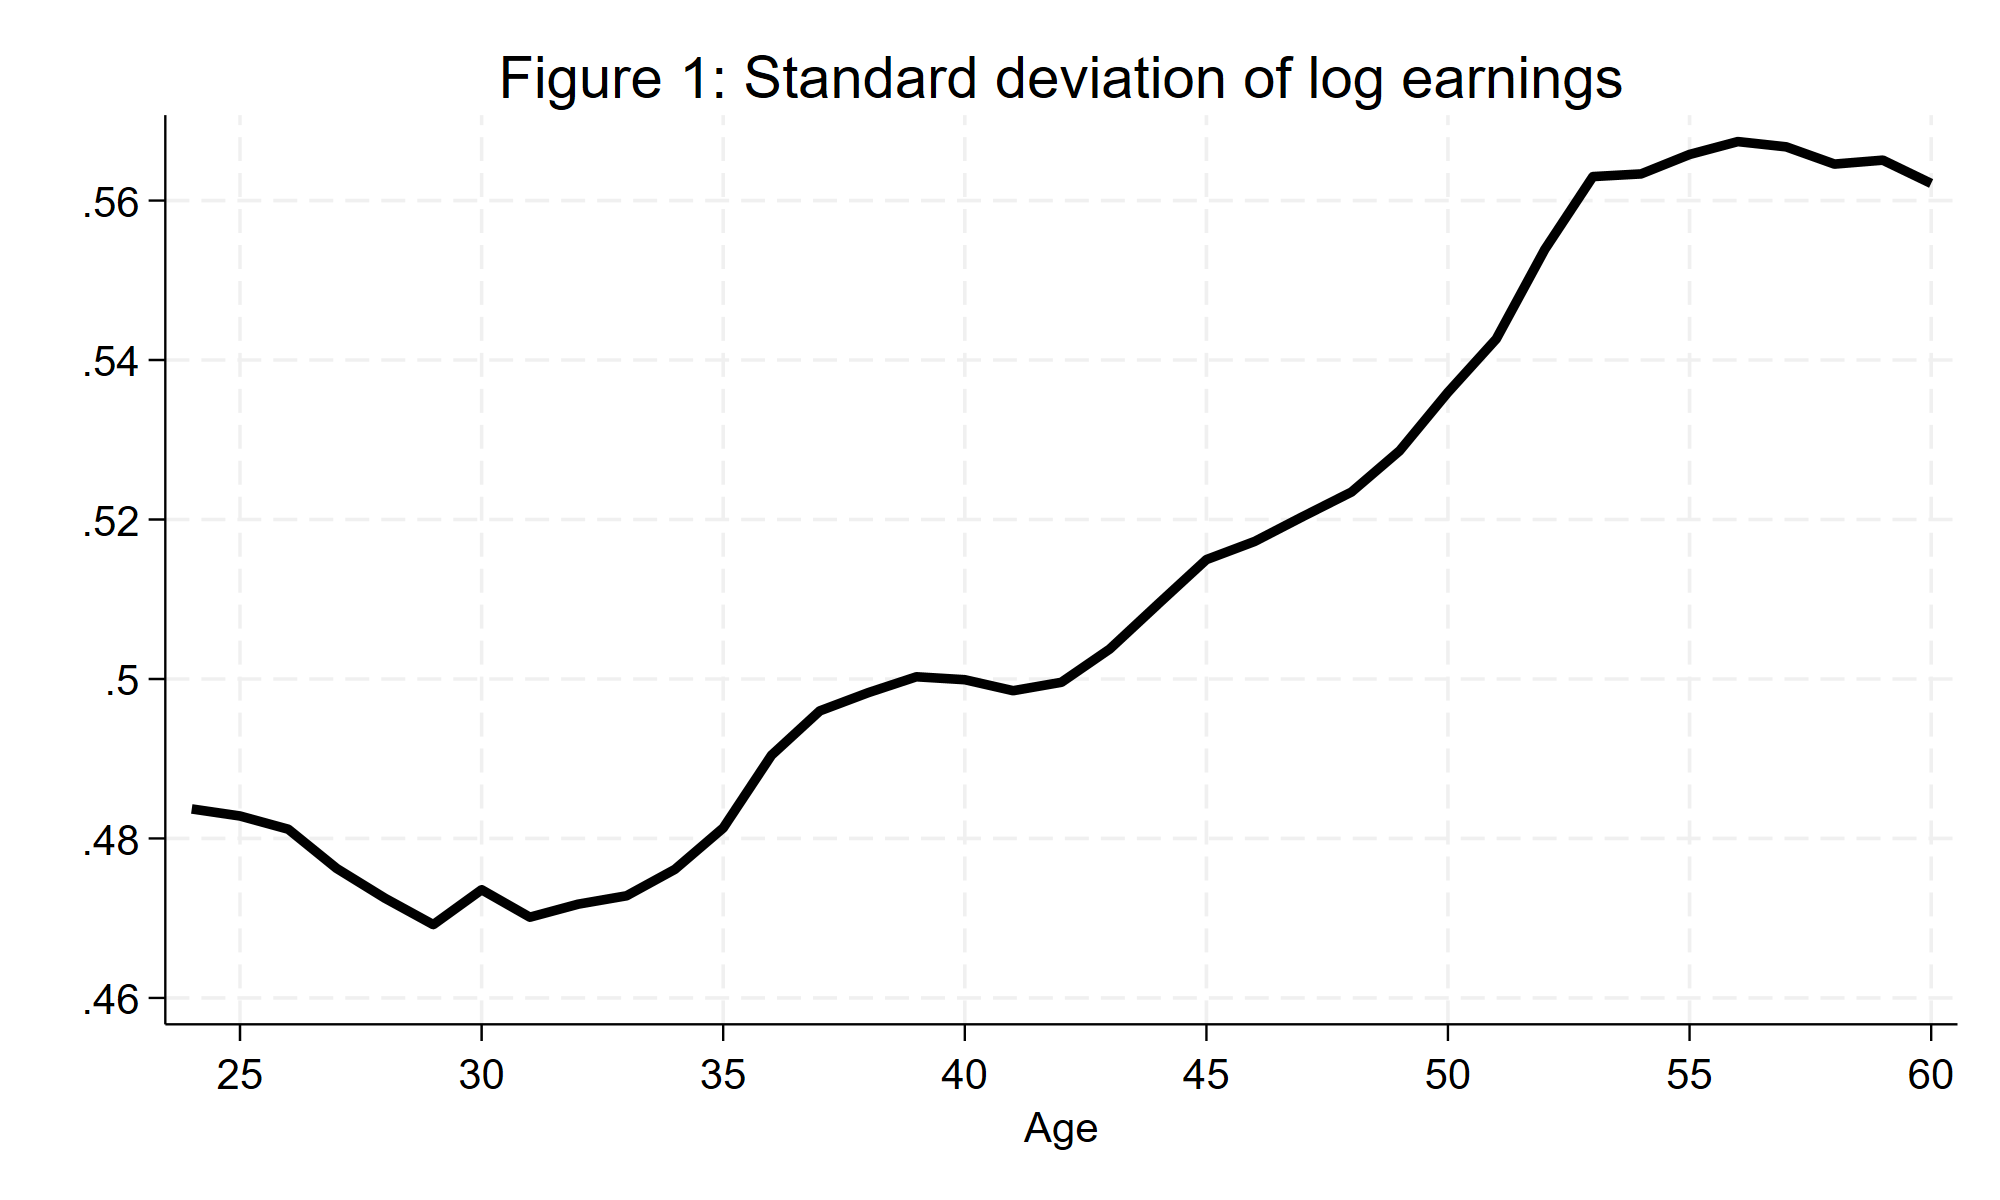

Values plotted in this chart, from the file beside it:
parm, estimate, stderr, dof, t, p, min95, max95, age, scale_factor
23b.age_center, 0, 0, 666, , , 0, 0, , 0.4849
24.age_center, -0.001227, 0.009304, 666, -0.1319, 0.8951, -0.01949, 0.01704, 24, 0.4837
25.age_center, -0.002111, 0.009304, 666, -0.2269, 0.8206, -0.02038, 0.01616, 25, 0.4828
26.age_center, -0.003776, 0.009304, 666, -0.4059, 0.685, -0.02204, 0.01449, 26, 0.4812
27.age_center, -0.00869, 0.009304, 666, -0.934, 0.3506, -0.02696, 0.009578, 27, 0.4762
28.age_center, -0.01242, 0.009304, 666, -1.335, 0.1823, -0.03069, 0.005846, 28, 0.4725
29.age_center, -0.01574, 0.009304, 666, -1.691, 0.09123, -0.034, 0.002532, 29, 0.4692
30.age_center, -0.01136, 0.009304, 666, -1.221, 0.2227, -0.02962, 0.006912, 30, 0.4736
31.age_center, -0.0148, 0.009304, 666, -1.591, 0.112, -0.03307, 0.003463, 31, 0.4701
32.age_center, -0.01317, 0.009304, 666, -1.415, 0.1575, -0.03143, 0.005103, 32, 0.4718
33.age_center, -0.01212, 0.009304, 666, -1.302, 0.1933, -0.03038, 0.006152, 33, 0.4728
34.age_center, -0.008805, 0.009304, 666, -0.9464, 0.3443, -0.02707, 0.009463, 34, 0.4761
35.age_center, -0.003611, 0.009304, 666, -0.3881, 0.698, -0.02188, 0.01466, 35, 0.4813
36.age_center, 0.005507, 0.009304, 666, 0.592, 0.5541, -0.01276, 0.02378, 36, 0.4904
37.age_center, 0.01107, 0.009304, 666, 1.189, 0.2347, -0.007201, 0.02933, 37, 0.496
38.age_center, 0.01335, 0.009304, 666, 1.435, 0.1519, -0.004921, 0.03162, 38, 0.4983
39.age_center, 0.01535, 0.009304, 666, 1.65, 0.09949, -0.00292, 0.03362, 39, 0.5003
40.age_center, 0.01498, 0.009304, 666, 1.61, 0.108, -0.003293, 0.03324, 40, 0.4999
41.age_center, 0.0136, 0.009304, 666, 1.462, 0.1443, -0.004669, 0.03187, 41, 0.4985
42.age_center, 0.01466, 0.009304, 666, 1.576, 0.1156, -0.00361, 0.03293, 42, 0.4996
43.age_center, 0.01882, 0.009304, 666, 2.023, 0.04347, 0.0005532, 0.03709, 43, 0.5038
44.age_center, 0.02446, 0.009304, 666, 2.629, 0.008759, 0.006192, 0.04273, 44, 0.5094
45.age_center, 0.03004, 0.009304, 666, 3.228, 0.001306, 0.01177, 0.0483, 45, 0.515
46.age_center, 0.03232, 0.009304, 666, 3.474, 0.0005463, 0.01405, 0.05059, 46, 0.5173
47.age_center, 0.03545, 0.009304, 666, 3.811, 0.0001515, 0.01718, 0.05372, 47, 0.5204
48.age_center, 0.0385, 0.009304, 666, 4.138, 0.00003947, 0.02023, 0.05677, 48, 0.5234
49.age_center, 0.04369, 0.009304, 666, 4.696, 3.22667120535e-06, 0.02542, 0.06196, 49, 0.5286
50.age_center, 0.05102, 0.009304, 666, 5.484, 5.91280331003e-08, 0.03275, 0.06929, 50, 0.536
51.age_center, 0.05771, 0.009304, 666, 6.203, 9.71340566200e-10, 0.03944, 0.07598, 51, 0.5426
52.age_center, 0.06889, 0.009304, 666, 7.405, 3.98798518794e-13, 0.05062, 0.08716, 52, 0.5538
53.age_center, 0.07808, 0.009304, 666, 8.392, 2.86201168068e-16, 0.05981, 0.09634, 53, 0.563
54.age_center, 0.07841, 0.009304, 666, 8.428, 2.17230009134e-16, 0.06014, 0.09668, 54, 0.5633
55.age_center, 0.08084, 0.009304, 666, 8.69, 2.81046840426e-17, 0.06258, 0.09911, 55, 0.5658
56.age_center, 0.08246, 0.009304, 666, 8.863, 7.03786546840e-18, 0.06419, 0.1007, 56, 0.5674
57.age_center, 0.0818, 0.009304, 666, 8.792, 1.24266333616e-17, 0.06353, 0.1001, 57, 0.5667
58.age_center, 0.07964, 0.009304, 666, 8.56, 7.78717023411e-17, 0.06137, 0.09791, 58, 0.5646
59.age_center, 0.08013, 0.009304, 666, 8.613, 5.13721090073e-17, 0.06186, 0.0984, 59, 0.5651
60.age_center, 0.07721, 0.009304, 666, 8.299, 5.83696544651e-16, 0.05894, 0.09548, 60, 0.5621
